Run: headless pygame with SDL's dummy video driver; simulated clock (each Clock.tick advances the game by its frame time, no real sleeping); random seed 0; keys injected as events and as key.get_pressed() state; no mouse input.
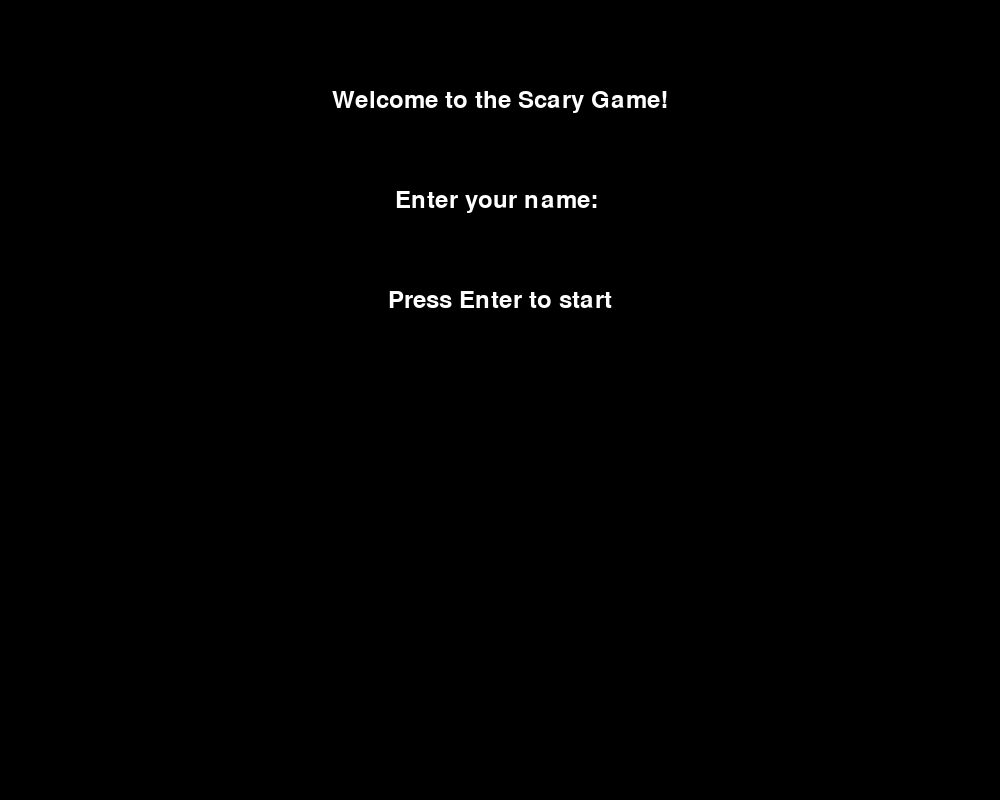
Frame 1 of 4 · flips 1–60 · no input
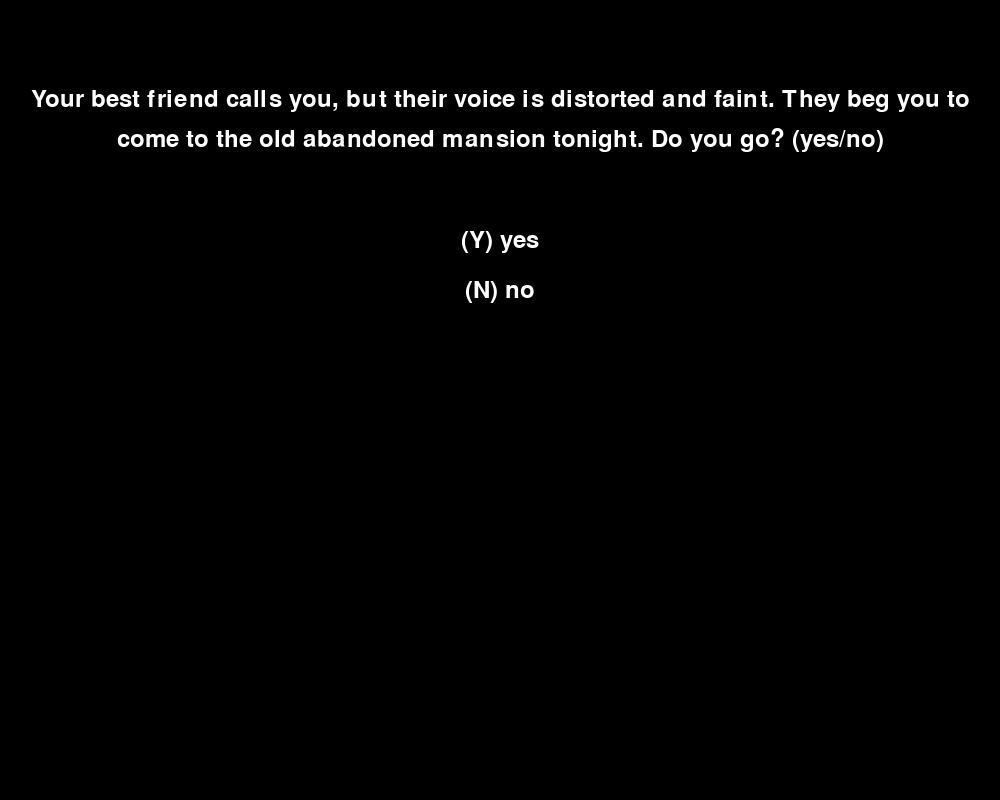
Frame 2 of 4 · flips 61–180 · tapped SPACE, RETURN · held RIGHT (→), D
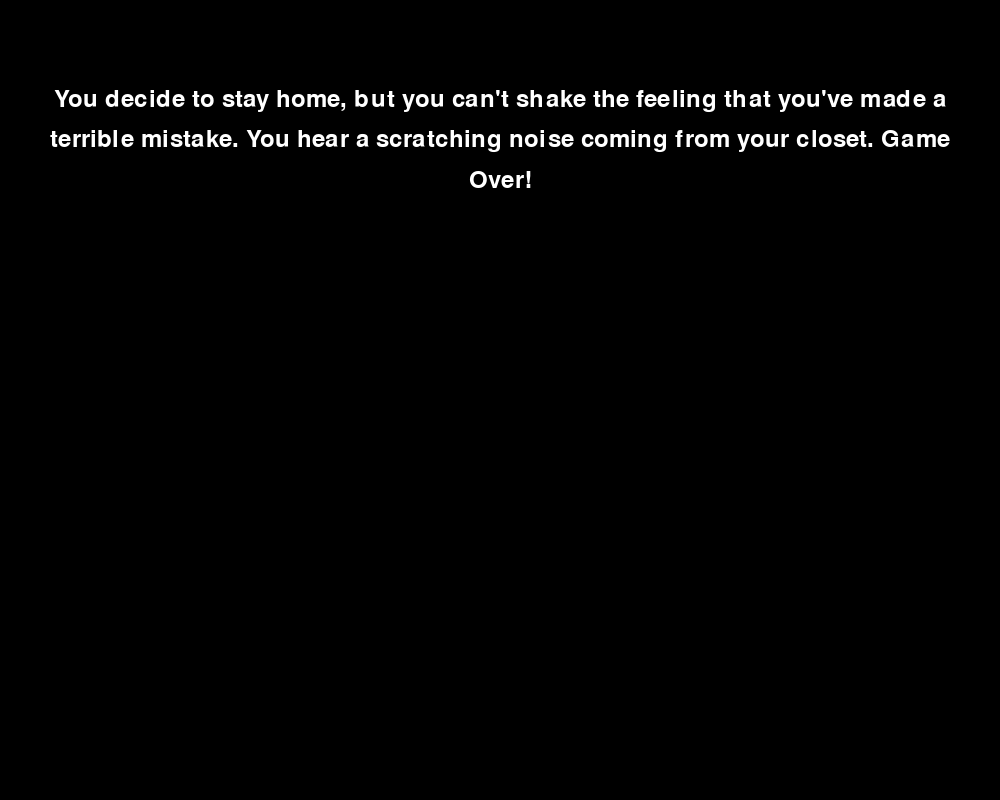
Frame 3 of 4 · flips 181–300 · held DOWN (↓), S
Frame 4 of 4 · flips 301–420 · held LEFT (←), A, UP (↑), W · screen unchanged from frame 3, image omitted

The pygame program that drew these frames:

import pygame
import random

# Initialize Pygame
pygame.init()

# Game Window
WIDTH, HEIGHT = 1000, 800
screen = pygame.display.set_mode((WIDTH, HEIGHT))
pygame.display.set_caption("Scary Python Game")

# Fonts
font = pygame.font.Font(None, 36)

# Game State Variables
game_state = "start"  # Start, question1, question2, etc.
player_name = ""
question_text = ""
choices = []
current_choice = ""

# Function to display text on the screen
def draw_text(text, y):
    text_surface = font.render(text, True, (255, 255, 255))  # White text
    text_rect = text_surface.get_rect(center=(WIDTH // 2, y))
    screen.blit(text_surface, text_rect)

# Function to display multi-line text on the screen with wrapping
def draw_multiline_text(text, y, line_height=40):
    words = text.split(' ')
    lines = []
    current_line = ""
    for word in words:
        if font.size(current_line + word)[0] < WIDTH - 40:  # 40 pixels padding
            current_line += word + " "
        else:
            lines.append(current_line)
            current_line = word + " "
    lines.append(current_line)

    for i, line in enumerate(lines):
        draw_text(line.strip(), y + i * line_height)

# Function to handle player input
def handle_input(event):
    global player_name, game_state, current_choice
    if game_state == "start":
        if event.type == pygame.KEYDOWN:
            if event.key == pygame.K_RETURN:
                game_state = "question1"
                setup_question("Your best friend calls you, but their voice is distorted and faint. They beg you to come to the old abandoned mansion tonight. Do you go? (yes/no)", ["yes", "no"])
            elif event.key == pygame.K_BACKSPACE:
                player_name = player_name[:-1]
            else:
                player_name += event.unicode
    elif game_state.startswith("question"):
        if event.type == pygame.KEYDOWN:
            if event.key == pygame.K_y:
                current_choice = "yes"
                handle_choice()
            elif event.key == pygame.K_n:
                current_choice = "no"
                handle_choice()
            elif event.key == pygame.K_f:
                current_choice = "front"
                handle_choice()
            elif event.key == pygame.K_s:
                current_choice = "side"
                handle_choice()
            elif event.key == pygame.K_k:
                current_choice = "kitchen"
                handle_choice()
            elif event.key == pygame.K_l:
                current_choice = "living"
                handle_choice()
            elif event.key == pygame.K_u:
                current_choice = "up"
                handle_choice()
            elif event.key == pygame.K_b:
                current_choice = "basement"
                handle_choice()

def handle_choice():
    global game_state, player_name
    if game_state == "question1":
        if current_choice == "yes":
            game_state = "question2"
            setup_question("Do you enter through the front door or try to find a side entrance? (front/side)", ["front", "side"])
        else:
            setup_question("You decide to stay home, but you can't shake the feeling that you've made a terrible mistake. You hear a scratching noise coming from your closet. Game Over!", [])
    elif game_state == "question2":
        if current_choice == "front":
            game_state = "question3"
            setup_question("You hear a faint whisper coming from the left room. Do you investigate? (yes/no)", ["yes", "no"])
        else:
            game_state = "question4"
            setup_question("You find a broken window and manage to climb inside. You find yourself in the kitchen. Do you explore the kitchen or go to the living room? (kitchen/living)", ["kitchen", "living"])
    elif game_state == "question3":
        if current_choice == "yes":
            game_state = "question5"
            setup_question("You cautiously enter the room. A single flickering candle illuminates a strange symbol on the floor. Suddenly, the candle goes out, and you feel a cold hand grab your arm! A chilling voice whispers 'You shouldn't have come...' Do you run or stay? (run/stay)", ["run", "stay"])
        else:
            game_state = "question6"
            setup_question("You decide to ignore the whisper and continue down the hallway. You see a staircase leading up and a door to the basement. Where do you go? (up/basement)", ["up", "basement"])
    elif game_state == "question4":
        if current_choice == "kitchen":
            game_state = "question7"
            setup_question("You explore the kitchen and find a hidden door behind the pantry. Do you open it? (yes/no)", ["yes", "no"])
        else:
            game_state = "question8"
            setup_question("You go to the living room and find a dusty old book on the table. Do you read it? (yes/no)", ["yes", "no"])
    elif game_state == "question5":
        if current_choice == "run":
            setup_question("You run out of the room and find yourself back in the hallway. Game Over!", [])
        else:
            setup_question("You stay in the room, and the cold hand tightens its grip. Game Over!", [])
    elif game_state == "question6":
        if current_choice == "up":
            game_state = "question9"
            setup_question("You go upstairs and find a locked door. Do you try to pick the lock or look for a key? (pick/key)", ["pick", "key"])
        else:
            game_state = "question10"
            setup_question("You go to the basement and find a strange machine. Do you turn it on? (yes/no)", ["yes", "no"])
    elif game_state == "question7":
        if current_choice == "yes":
            setup_question("You open the hidden door and find a secret passage. Game Over!", [])
        else:
            setup_question("You decide not to open the hidden door and leave the kitchen. Game Over!", [])
    elif game_state == "question8":
        if current_choice == "yes":
            setup_question("You read the dusty old book and discover a hidden message. Game Over!", [])
        else:
            setup_question("You decide not to read the book and leave the living room. Game Over!", [])
    elif game_state == "question9":
        if current_choice == "pick":
            setup_question("You try to pick the lock but fail. Game Over!", [])
        else:
            setup_question("You look for a key and find it under a nearby rug. Game Over!", [])
    elif game_state == "question10":
        if current_choice == "yes":
            setup_question("You turn on the strange machine, and it starts making a loud noise. Game Over!", [])
        else:
            setup_question("You decide not to turn on the machine and leave the basement. Game Over!", [])

# Function to set up a question
def setup_question(text, choices_list):
    global question_text, choices
    question_text = text
    choices = choices_list

# Game Loop
running = True
while running:
    for event in pygame.event.get():
        if event.type == pygame.QUIT:
            running = False
        handle_input(event)

    screen.fill((0, 0, 0))  # Black background

    if game_state == "start":
        draw_text("Welcome to the Scary Game!", 100)
        draw_text("Enter your name: " + player_name, 200)
        draw_text("Press Enter to start", 300)
    elif game_state.startswith("question"):
        draw_multiline_text(question_text, 100)
        y_offset = 200 + (question_text.count('\n') + 1) * 40
        for choice in choices:
            draw_text(f"({choice[0].upper()}) {choice}", y_offset)
            y_offset += 50

    pygame.display.flip()

pygame.quit()
